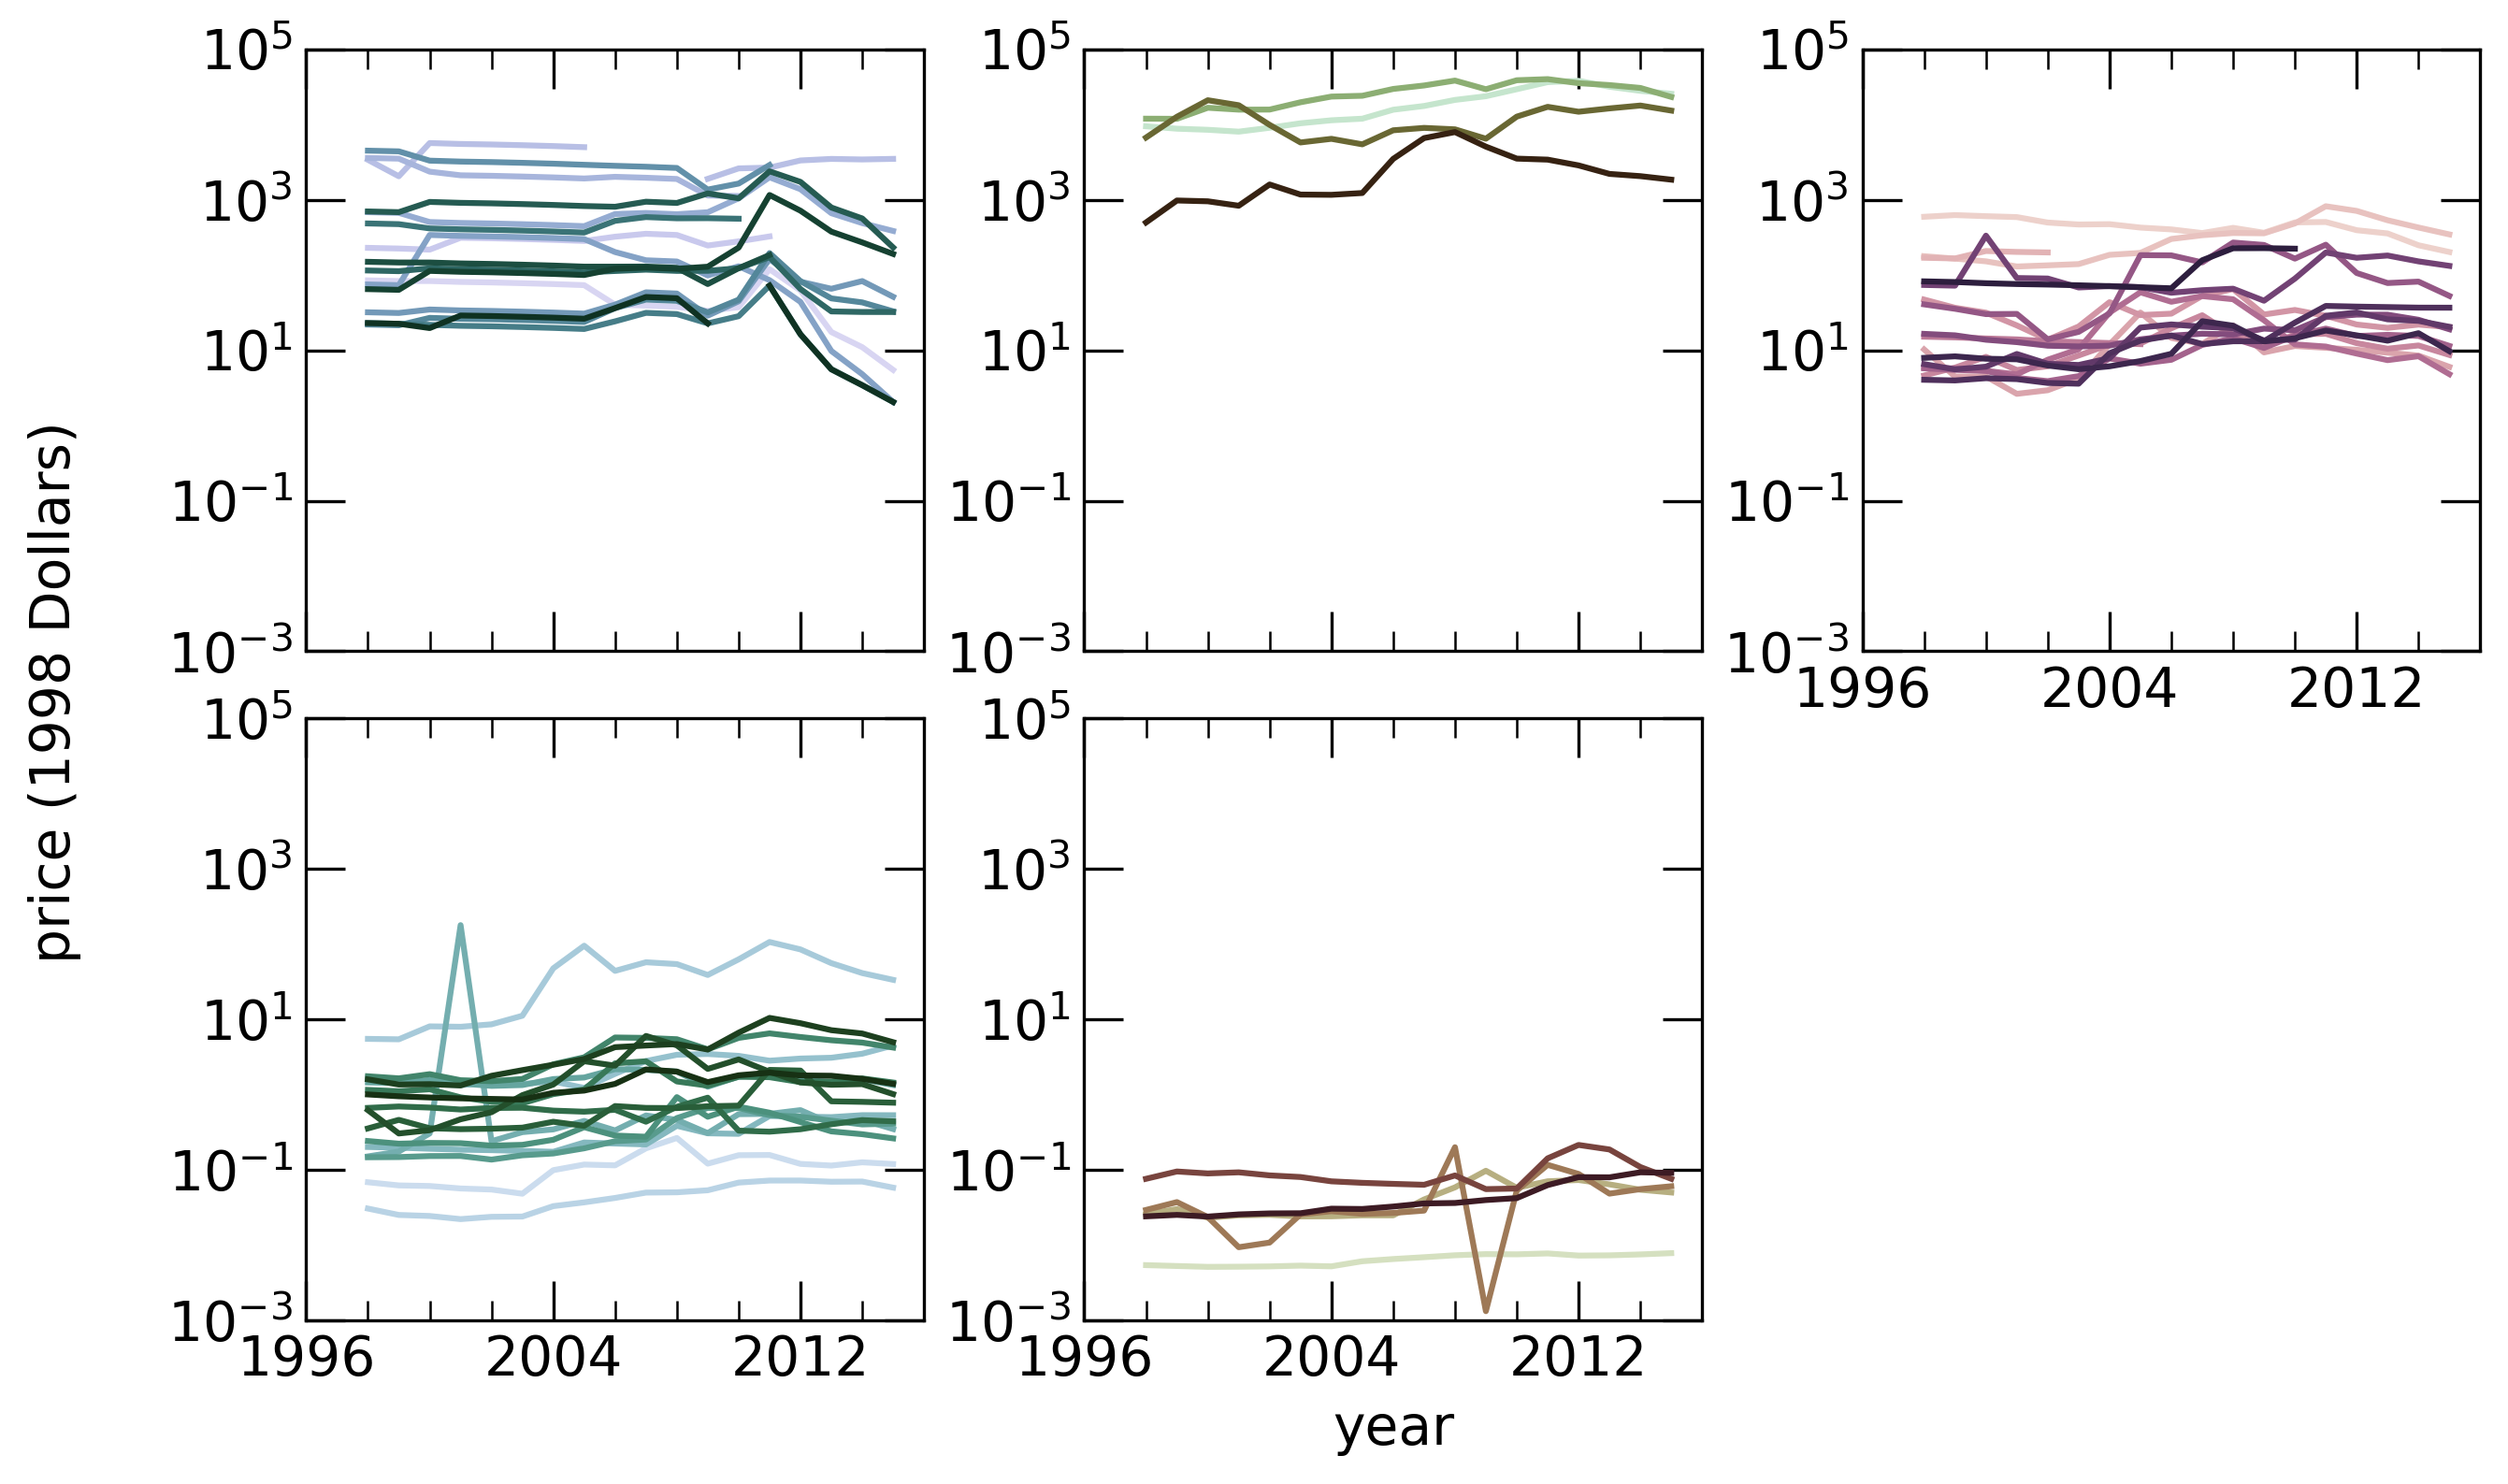

Write the Python code that produced this figure.
# -*- coding: utf-8 -*-
"""
Created on Tue May 14 15:21:25 2019

@author: tsparks
"""

# -*- coding: utf-8 -*-
"""
Created on Mon Nov 19 16:05:07 2018

@author: tsparks
"""

import pandas as pd
import matplotlib.pyplot as plt
import matplotlib.gridspec as gridspec
import numpy as np
import matplotlib as mpl
mpl.rcParams['pdf.fonttype'] = 42
plt.rcParams.update({'font.size' : 14})

import seaborn as sns


#path = r'data/'
filename = r'Normalized_Prices.xlsx'
df = pd.read_excel(filename, skiprows=[1])
#x = df['Year']
element = df['Element']
price1998 = df['1998 Dollars']
element_list=['PTG','Pt','He','Be','Nb','Sb','W','Al','N','K','S','Ti','Mn','Fe','Ni','Cu'
              ,'Zn','Ag','Cd','Au','V','Cr','Se','Br','Zr','Mo','Pd','Sn','Ba','Re','I','P'
              ,'Pb','Li','Bi','Ca','Hg','Co','B','Ga','As','Sr','Te','Ta','Th','Y', 'Yb', 'Sc'
              ,'Tm', 'Tb', 'Sm', 'Pr', 'Lu', 'Nd', 'La', 'Ho', 'Gd', 'Eu', 'Er', 'Dy', 'Ce']

df=df.set_index("Element")
     


Df_dictionary = {}
for elem in element_list:
    df_elem = df[df.index == elem]
    Df_dictionary[elem] = df_elem



#plot1
fig = plt.figure(1, figsize=[10,6])
gs = gridspec.GridSpec(4,6)
gs.update(wspace=0.7, hspace=.25)

#categories
#1: REEs  xxxxxxxxxxxxxxxxxxxxxxxxxxxxxxxxxxxxxxxxxxxxxxxxxxxxxxxxxxxxxxxxxxxxxxxxx
#when defining subplot remember it's rows,columns format instead of x,y
xtr_subsplot = fig.add_subplot(gs[0:2,0:2])
color_high = sns.cubehelix_palette(16, start=2)
plt.semilogy(Df_dictionary["Y"]["Year"],Df_dictionary["Y"]["1998 Dollars"], label='Y 99.99%',linestyle='-', marker='None', color=color_high[0], markerfacecolor='none', markersize=10)
plt.semilogy(Df_dictionary["Yb"]["Year"],Df_dictionary["Yb"]["1998 Dollars"], label='Yb 99%',linestyle='-', marker='None', color=color_high[1], markerfacecolor='none', markersize=10)
plt.semilogy(Df_dictionary["Sc"]["Year"],Df_dictionary["Sc"]["1998 Dollars"], label='Sc 99.99%',linestyle='-', marker='None', color=color_high[2], markerfacecolor='none', markersize=10)
plt.semilogy(Df_dictionary["Tm"]["Year"],Df_dictionary["Tm"]["1998 Dollars"], label='Tm 99.9%',linestyle='-', marker='None', color=color_high[3], markerfacecolor='none', markersize=10)
plt.semilogy(Df_dictionary["Tb"]["Year"],Df_dictionary["Tb"]["1998 Dollars"], label='Tb 99.9%',linestyle='-', marker='None', color=color_high[4], markerfacecolor='none', markersize=10)
plt.semilogy(Df_dictionary["Sm"]["Year"],Df_dictionary["Sm"]["1998 Dollars"], label='Sm 96-99.9%',linestyle='-', marker='None', color=color_high[5], markerfacecolor='none', markersize=10)
plt.semilogy(Df_dictionary["Pr"]["Year"],Df_dictionary["Pr"]["1998 Dollars"], label='Pr 96%',linestyle='-', marker='None', color=color_high[6], markerfacecolor='none', markersize=10)
plt.semilogy(Df_dictionary["Lu"]["Year"],Df_dictionary["Lu"]["1998 Dollars"], label='Lu 99.99%',linestyle='-', marker='None', color=color_high[7], markerfacecolor='none', markersize=10)
plt.semilogy(Df_dictionary["Nd"]["Year"],Df_dictionary["Nd"]["1998 Dollars"], label='Nd 95%',linestyle='-', marker='None', color=color_high[8], markerfacecolor='none', markersize=10)
plt.semilogy(Df_dictionary["La"]["Year"],Df_dictionary["La"]["1998 Dollars"], label='La 99.99%',linestyle='-', marker='None', color=color_high[9], markerfacecolor='none', markersize=10)
plt.semilogy(Df_dictionary["Ho"]["Year"],Df_dictionary["Ho"]["1998 Dollars"], label='Ho 99.9%',linestyle='-', marker='None', color=color_high[10], markerfacecolor='none', markersize=10)
plt.semilogy(Df_dictionary["Gd"]["Year"],Df_dictionary["Gd"]["1998 Dollars"], label='Gd 99.99%',linestyle='-', marker='None', color=color_high[11], markerfacecolor='none', markersize=10)
plt.semilogy(Df_dictionary["Eu"]["Year"],Df_dictionary["Eu"]["1998 Dollars"], label='Eu 99.99%',linestyle='-', marker='None', color=color_high[12], markerfacecolor='none', markersize=10)
plt.semilogy(Df_dictionary["Er"]["Year"],Df_dictionary["Er"]["1998 Dollars"], label='Er 96%',linestyle='-', marker='None', color=color_high[13], markerfacecolor='none', markersize=10)
plt.semilogy(Df_dictionary["Dy"]["Year"],Df_dictionary["Dy"]["1998 Dollars"], label='Dy 99%',linestyle='-', marker='None', color=color_high[14], markerfacecolor='none', markersize=10)
plt.semilogy(Df_dictionary["Ce"]["Year"],Df_dictionary["Ce"]["1998 Dollars"], label='Ce 99.5%',linestyle='-', marker='None', color=color_high[15], markerfacecolor='none', markersize=10)

#plt.legend(bbox_to_anchor=(1.19, 1.015), fontsize=9)


plt.xlim([1996,2016])
plt.ylim([0.001,100000])


#
plt.tick_params(direction='in',right=True, top=True, left=True, bottom=True)
plt.tick_params(labelbottom=False, labeltop=False, labelright=False, labelleft=True)    
xticks = np.arange(1996,2016,8)
#yticks = np.arange(6e5,1e6,1e5)
plt.minorticks_on()
plt.tick_params(direction='in',which='minor', length=5, bottom=True, top=True, left=True, right=True)
plt.tick_params(direction='in',which='major', length=10, bottom=True, top=True, left=True, right=True)
plt.xticks(xticks)
#plt.yticks(yticks)
#plt.ylabel('price (1998 Dollars)')  # label the y axis
plt.text(1987,10e-8,'price (1998 Dollars)',rotation=90)  # label the y axis

#
##plot 2
xtr_subsplot = fig.add_subplot(gs[0:2,2:4])
color_low = sns.cubehelix_palette(4, start=1)
#2 >1000  xxxxxxxxxxxxxxxxxxxxxxxxxxxxxxxxxxxxxxxxxxxxxxxxxxxxxxxxxxxxxxxxxxxxxxxxx
plt.semilogy(Df_dictionary["Au"]["Year"],Df_dictionary["Au"]["1998 Dollars"], label='Au',linestyle='-', marker='None', color=color_low[0], markerfacecolor='none', markersize=10)
plt.semilogy(Df_dictionary["Pt"]["Year"],Df_dictionary["Pt"]["1998 Dollars"], label='Pt',linestyle='-', marker='None', color=color_low[1], markerfacecolor='none', markersize=10)
plt.semilogy(Df_dictionary["Pd"]["Year"],Df_dictionary["Pd"]["1998 Dollars"], label='Pd',linestyle='-', marker='None', color=color_low[2], markerfacecolor='none', markersize=10)
plt.semilogy(Df_dictionary["Re"]["Year"],Df_dictionary["Re"]["1998 Dollars"], label='Re',linestyle='-', marker='None', color=color_low[3], markerfacecolor='none', markersize=10)


plt.xlim([1996,2016])
plt.ylim([4000,100000])
plt.ylim([0.001,100000])


plt.tick_params(direction='in',right=True, top=True, left=True, bottom=True)
plt.tick_params(labelbottom=False, labeltop=False, labelright=False, labelleft=True)    
xticks = np.arange(1996,2016,8)
#yticks = np.arange(5000,50001,10000)
plt.minorticks_on()
plt.tick_params(direction='in',which='minor', length=5, bottom=True, top=True, left=True, right=True)
plt.tick_params(direction='in',which='major', length=10, bottom=True, top=True, left=True, right=True)
plt.xticks(xticks)
#plt.yticks(yticks)
#
#
##plot 3
xtr_subsplot = fig.add_subplot(gs[0:2,4:6])
color_med = sns.cubehelix_palette(16, start=0)

#3  10-1000 xxxxxxxxxxxxxxxxxxxxxxxxxxxxxxxxxxxxxxxxxxxxxxxxxxxxxxxxxxxxxxxxxxxxxxxxx
plt.semilogy(Df_dictionary["Ga"]["Year"],Df_dictionary["Ga"]["1998 Dollars"], label='Ga 99.99999%',linestyle='-', marker='None', color=color_med[0], markerfacecolor='none', markersize=10)
plt.semilogy(Df_dictionary["Ag"]["Year"],Df_dictionary["Ag"]["1998 Dollars"], label='Ag ingot',linestyle='-', marker='None', color=color_med[1], markerfacecolor='none', markersize=10)
plt.semilogy(Df_dictionary["Be"]["Year"],Df_dictionary["Be"]["1998 Dollars"], label='BeO',linestyle='-', marker='None', color=color_med[2], markerfacecolor='none', markersize=10)
plt.semilogy(Df_dictionary["V"]["Year"],Df_dictionary["V"]["1998 Dollars"], label='V2O5',linestyle='-', marker='None', color=color_med[3], markerfacecolor='none', markersize=10)
plt.semilogy(Df_dictionary["Co"]["Year"],Df_dictionary["Co"]["1998 Dollars"], label='Co US spot cathode',linestyle='-', marker='None', color=color_med[4], markerfacecolor='none', markersize=10)
plt.semilogy(Df_dictionary["Ni"]["Year"],Df_dictionary["Ni"]["1998 Dollars"], label='Pure Ni',linestyle='-', marker='None', color=color_med[5], markerfacecolor='none', markersize=10)
plt.semilogy(Df_dictionary["Nb"]["Year"],Df_dictionary["Nb"]["1998 Dollars"], label='Ferroniobium',linestyle='-', marker='None', color=color_med[6], markerfacecolor='none', markersize=10)
plt.semilogy(Df_dictionary["Mo"]["Year"],Df_dictionary["Mo"]["1998 Dollars"], label='Mo',linestyle='-', marker='None', color=color_med[7], markerfacecolor='none', markersize=10)
plt.semilogy(Df_dictionary["Sn"]["Year"],Df_dictionary["Sn"]["1998 Dollars"], label='Sn',linestyle='-', marker='None', color=color_med[8], markerfacecolor='none', markersize=10)
plt.semilogy(Df_dictionary["Te"]["Year"],Df_dictionary["Te"]["1998 Dollars"], label='Te',linestyle='-', marker='None', color=color_med[9], markerfacecolor='none', markersize=10)
plt.semilogy(Df_dictionary["I"]["Year"],Df_dictionary["I"]["1998 Dollars"], label='I',linestyle='-', marker='None', color=color_med[10], markerfacecolor='none', markersize=10)
plt.semilogy(Df_dictionary["Ta"]["Year"],Df_dictionary["Ta"]["1998 Dollars"], label='Ta ore',linestyle='-', marker='None', color=color_med[11], markerfacecolor='none', markersize=10)
plt.semilogy(Df_dictionary["W"]["Year"],Df_dictionary["W"]["1998 Dollars"], label='Annonium paratungstate',linestyle='-', marker='None', color=color_med[12], markerfacecolor='none', markersize=10)
plt.semilogy(Df_dictionary["Hg"]["Year"],Df_dictionary["Hg"]["1998 Dollars"], label='Hg',linestyle='-', marker='None', color=color_med[13], markerfacecolor='none', markersize=10)
plt.semilogy(Df_dictionary["Bi"]["Year"],Df_dictionary["Bi"]["1998 Dollars"], label='Bi',linestyle='-', marker='None', color=color_med[14], markerfacecolor='none', markersize=10)
plt.semilogy(Df_dictionary["Th"]["Year"],Df_dictionary["Th"]["1998 Dollars"], label='ThO2',linestyle='-', marker='None', color=color_med[15], markerfacecolor='none', markersize=10)


plt.xlim([1996,2016])
plt.ylim([100,10000])
plt.ylim([0.001,100000])



plt.tick_params(direction='in',right=True, top=True, left=True, bottom=True)
plt.tick_params(labelbottom=True, labeltop=False, labelright=False, labelleft=True)    
xticks = np.arange(1996,2016,8)
#yticks = np.arange(0,10001,2000)
plt.minorticks_on()
plt.tick_params(direction='in',which='minor', length=5, bottom=True, top=True, left=True, right=True)
plt.tick_params(direction='in',which='major', length=10, bottom=True, top=True, left=True, right=True)
plt.xticks(xticks)
#plt.yticks(yticks)
#
#
#plot 4
xtr_subsplot = fig.add_subplot(gs[2:4,0:2])
color_rise = sns.cubehelix_palette(16, start=1.7)


#4 0.1-10  xxxxxxxxxxxxxxxxxxxxxxxxxxxxxxxxxxxxxxxxxxxxxxxxxxxxxxxxxxxxxxxxxxxxxxxxx
plt.semilogy(Df_dictionary["Cr"]["Year"],Df_dictionary["Cr"]["1998 Dollars"], label='Chromite',linestyle='-', marker='None', color=color_rise[0], markerfacecolor='none', markersize=10)
plt.semilogy(Df_dictionary["Fe"]["Year"],Df_dictionary["Fe"]["1998 Dollars"], label='Fe ore',linestyle='-', marker='None', color=color_rise[1], markerfacecolor='none', markersize=10)
plt.semilogy(Df_dictionary["Se"]["Year"],Df_dictionary["Se"]["1998 Dollars"], label='Se',linestyle='-', marker='None', color=color_rise[2], markerfacecolor='none', markersize=10)
plt.semilogy(Df_dictionary["Li"]["Year"],Df_dictionary["Li"]["1998 Dollars"], label='Li2CO3',linestyle='-', marker='None', color=color_rise[3], markerfacecolor='none', markersize=10)
plt.semilogy(Df_dictionary["B"]["Year"],Df_dictionary["B"]["1998 Dollars"], label='Chilean ulexite',linestyle='-', marker='None', color=color_rise[4], markerfacecolor='none', markersize=10)
plt.semilogy(Df_dictionary["N"]["Year"],Df_dictionary["N"]["1998 Dollars"], label='Anhydrous Ammonia',linestyle='-', marker='None', color=color_rise[5], markerfacecolor='none', markersize=10)
plt.semilogy(Df_dictionary["Al"]["Year"],Df_dictionary["Al"]["1998 Dollars"], label='Al',linestyle='-', marker='None', color=color_rise[6], markerfacecolor='none', markersize=10)
plt.semilogy(Df_dictionary["K"]["Year"],Df_dictionary["K"]["1998 Dollars"], label='Muriate',linestyle='-', marker='None', color=color_rise[7], markerfacecolor='none', markersize=10)
plt.semilogy(Df_dictionary["Mn"]["Year"],Df_dictionary["Mn"]["1998 Dollars"], label='Mn ore',linestyle='-', marker='None', color=color_rise[8], markerfacecolor='none', markersize=10)
plt.semilogy(Df_dictionary["Cu"]["Year"],Df_dictionary["Cu"]["1998 Dollars"], label='Cu',linestyle='-', marker='None', color=color_rise[9], markerfacecolor='none', markersize=10)
plt.semilogy(Df_dictionary["Zn"]["Year"],Df_dictionary["Zn"]["1998 Dollars"], label='Zn',linestyle='-', marker='None', color=color_rise[10], markerfacecolor='none', markersize=10)
plt.semilogy(Df_dictionary["As"]["Year"],Df_dictionary["As"]["1998 Dollars"], label='As2O3',linestyle='-', marker='None', color=color_rise[11], markerfacecolor='none', markersize=10)
plt.semilogy(Df_dictionary["Zr"]["Year"],Df_dictionary["Zr"]["1998 Dollars"], label='Zr',linestyle='-', marker='None', color=color_rise[12], markerfacecolor='none', markersize=10)
plt.semilogy(Df_dictionary["Cd"]["Year"],Df_dictionary["Cd"]["1998 Dollars"], label='Cd 99.95%',linestyle='-', marker='None', color=color_rise[13], markerfacecolor='none', markersize=10)
plt.semilogy(Df_dictionary["Sb"]["Year"],Df_dictionary["Sb"]["1998 Dollars"], label='Sb',linestyle='-', marker='None', color=color_rise[14], markerfacecolor='none', markersize=10)
plt.semilogy(Df_dictionary["Pb"]["Year"],Df_dictionary["Pb"]["1998 Dollars"], label='Pb',linestyle='-', marker='None', color=color_rise[15], markerfacecolor='none', markersize=10)


plt.xlim([1996,2016])
plt.ylim([1,1000])
plt.ylim([0.001,100000])



plt.tick_params(direction='in',right=True, top=True, left=True, bottom=True)
plt.tick_params(labelbottom=True, labeltop=False, labelright=False, labelleft=True)    
xticks = np.arange(1996,2016,8)
#yticks = np.arange(0,401,100)
plt.minorticks_on()
plt.tick_params(direction='in',which='minor', length=5, bottom=True, top=True, left=True, right=True)
plt.tick_params(direction='in',which='major', length=10, bottom=True, top=True, left=True, right=True)
plt.xticks(xticks)
#plt.yticks(yticks)

#
##plot 5
xtr_subsplot = fig.add_subplot(gs[2:4,2:4])
color_spike = sns.cubehelix_palette(5, start=0.6)

#5 <0.1  xxxxxxxxxxxxxxxxxxxxxxxxxxxxxxxxxxxxxxxxxxxxxxxxxxxxxxxxxxxxxxxxxxxxxxxxx
plt.semilogy(Df_dictionary["Ca"]["Year"],Df_dictionary["Ca"]["1998 Dollars"], label='Crushed stone',linestyle='-', marker='None', color=color_spike[0], markerfacecolor='none', markersize=10)
plt.semilogy(Df_dictionary["P"]["Year"],Df_dictionary["P"]["1998 Dollars"], label='Phosphate rock',linestyle='-', marker='None', color=color_spike[1], markerfacecolor='none', markersize=10)
plt.semilogy(Df_dictionary["S"]["Year"],Df_dictionary["S"]["1998 Dollars"], label='S',linestyle='-', marker='None', color=color_spike[2], markerfacecolor='none', markersize=10)
plt.semilogy(Df_dictionary["Ti"]["Year"],Df_dictionary["Ti"]["1998 Dollars"], label='Ilmenite',linestyle='-', marker='None', color=color_spike[3], markerfacecolor='none', markersize=10)
plt.semilogy(Df_dictionary["Ba"]["Year"],Df_dictionary["Ba"]["1998 Dollars"], label='Barite',linestyle='-', marker='None', color=color_spike[4], markerfacecolor='none', markersize=10)



plt.xlim([1996,2016])
plt.ylim([0.1,100])
plt.ylim([0.001,100000])



plt.xlabel('year')  # label the x axis

plt.tick_params(direction='in',right=True, top=True, left=True, bottom=True)
plt.tick_params(labelbottom=True, labeltop=False, labelright=False, labelleft=True)    
xticks = np.arange(1996,2016,8)
#yticks = np.arange(0,61,20)
plt.minorticks_on()
plt.tick_params(direction='in',which='minor', length=5, bottom=True, top=True, left=True, right=True)
plt.tick_params(direction='in',which='major', length=10, bottom=True, top=True, left=True, right=True)
plt.xticks(xticks)
#plt.yticks(yticks)

#
#plt.savefig('price.pdf', dpi=300,bbox_inches="tight")
plt.savefig('price.png', dpi=300,bbox_inches="tight")